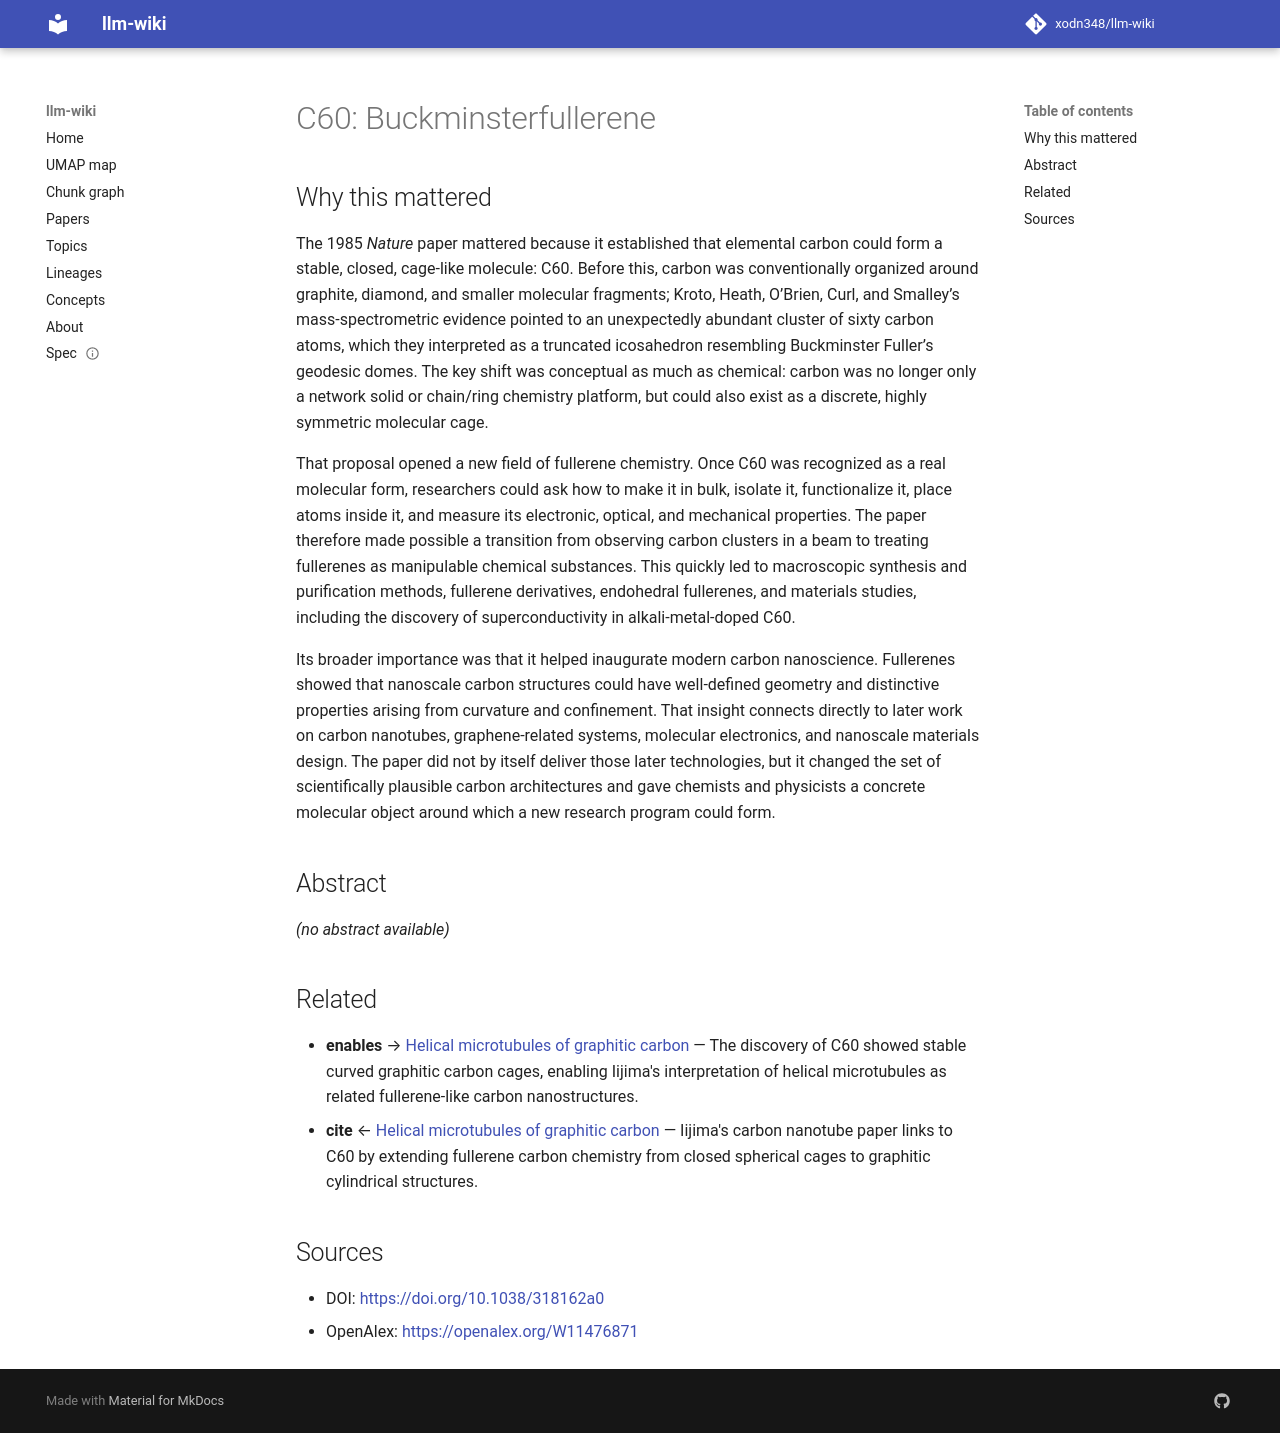

repository: xodn348/llm-wiki · page: paper/10_1038_318162a0/index.html · generator: mkdocs

---
title: 'C60: Buckminsterfullerene'
doi: 10.1038/318162a0
openalex_id: https://openalex.org/W11476871
year: 1985
venue: Nature
authors: Harold W. Kroto, J. R. Heath, Sean C. O’Brien, R. F. Curl, R. E. Smalley
citations: 15836
fleming_tier: true
concepts:
- Buckminsterfullerene
- Fullerene
- Carbon fibers
- Molecule
- Graphite
- Crystallography
- Cluster (spacecraft)
- Atom (system on chip)
- Tetrahedron
- Chemistry
---

# C60: Buckminsterfullerene

## Why this mattered

The 1985 *Nature* paper mattered because it established that elemental carbon could form a stable, closed, cage-like molecule: C60. Before this, carbon was conventionally organized around graphite, diamond, and smaller molecular fragments; Kroto, Heath, O’Brien, Curl, and Smalley’s mass-spectrometric evidence pointed to an unexpectedly abundant cluster of sixty carbon atoms, which they interpreted as a truncated icosahedron resembling Buckminster Fuller’s geodesic domes. The key shift was conceptual as much as chemical: carbon was no longer only a network solid or chain/ring chemistry platform, but could also exist as a discrete, highly symmetric molecular cage.

That proposal opened a new field of fullerene chemistry. Once C60 was recognized as a real molecular form, researchers could ask how to make it in bulk, isolate it, functionalize it, place atoms inside it, and measure its electronic, optical, and mechanical properties. The paper therefore made possible a transition from observing carbon clusters in a beam to treating fullerenes as manipulable chemical substances. This quickly led to macroscopic synthesis and purification methods, fullerene derivatives, endohedral fullerenes, and materials studies, including the discovery of superconductivity in alkali-metal-doped C60.

Its broader importance was that it helped inaugurate modern carbon nanoscience. Fullerenes showed that nanoscale carbon structures could have well-defined geometry and distinctive properties arising from curvature and confinement. That insight connects directly to later work on carbon nanotubes, graphene-related systems, molecular electronics, and nanoscale materials design. The paper did not by itself deliver those later technologies, but it changed the set of scientifically plausible carbon architectures and gave chemists and physicists a concrete molecular object around which a new research program could form.

## Abstract

_(no abstract available)_


## Related

- **enables** → [Helical microtubules of graphitic carbon](10_1038_354056a0.md) — The discovery of C60 showed stable curved graphitic carbon cages, enabling Iijima's interpretation of helical microtubules as related fullerene-like carbon nanostructures.
- **cite** ← [Helical microtubules of graphitic carbon](10_1038_354056a0.md) — Iijima's carbon nanotube paper links to C60 by extending fullerene carbon chemistry from closed spherical cages to graphitic cylindrical structures.


## Sources

- DOI: [https://doi.org/10.1038/318162a0](https://doi.org/10.1038/318162a0)
- OpenAlex: [https://openalex.org/W11476871](https://openalex.org/W11476871)
